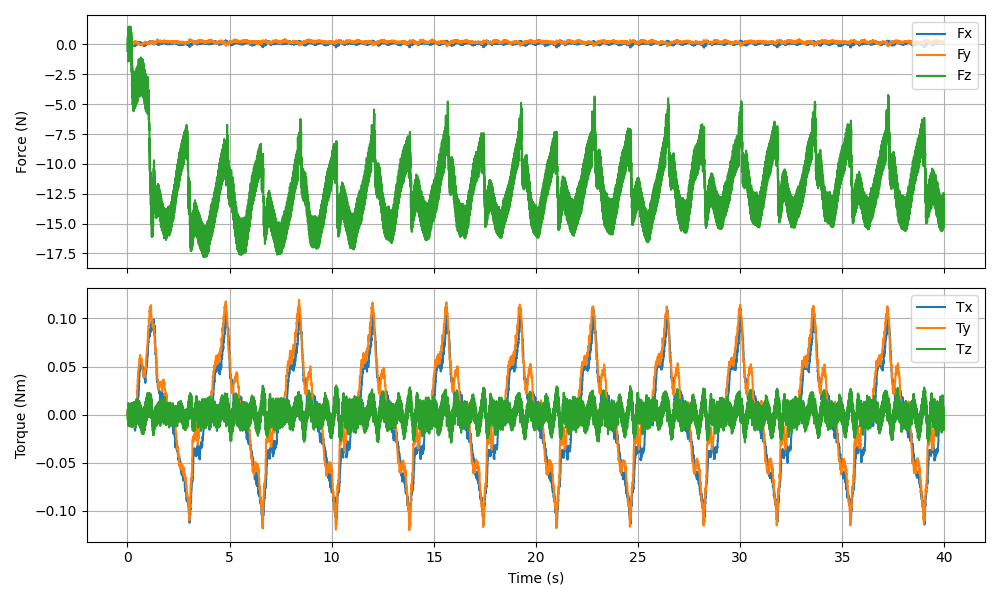

The table this chart was drawn from, first rows:
timestamp, Fx (N), Fy (N), Fz (N), Tx (Nm), Ty (Nm), Tz (Nm)
1769547414, 0.0116, 0.02965, -0.5449, 0.000119, 0.000215, 0.004686
1769547414, 0.000363, 0.05577, 0.6209, 0.000739, 0.000705, -0.005225
1769547414, 0.03359, -0.01988, 0.06194, 0.000819, -0.000567, 0.000637
1769547414, 0.008922, 0.03259, -1.135, -0.000435, 0.000189, 0.009575
1769547414, 0.01066, 0.03158, -0.05205, 0.000342, 0.000248, 0.000572
1769547414, 0.02711, 0.007841, 0.9458, 0.000709, 0.000286, -0.008338
1769547414, 0.01745, 0.01844, -1.425, -0.000581, -0.000401, 0.01202
1769547414, 0.01432, 0.03064, -0.2423, 0.000109, -0.000008, 0.002230
1769547414, 0.03822, 0.003810, 1.472, 0.001536, -0.000730, -0.01174
1769547414, 0.01339, 0.025, -1.129, -0.000496, 0.000041, 0.008928
1769547414, 0.005982, 0.0343, -0.5473, 0.000013, 0.000111, 0.004626
1769547414, -0.004271, 0.04361, 0.5759, 0.000673, 0.000115, -0.004918
1769547414, 0.04335, -0.006410, 0.05621, 0.000011, -0.001455, -0.000627
1769547414, 0.01107, 0.02741, -1.134, -0.000309, 0.000097, 0.009537
1769547414, 0.01106, 0.03411, -0.0256, 0.000401, 0.000410, 0.000367
1769547414, 0.03534, 0.01977, 1.088, 0.001269, -0.000633, -0.009061
1769547414, 0.01796, 0.02541, -1.378, -0.000473, -0.000246, 0.01155
1769547414, 0.007335, 0.03586, -0.2474, 0.000097, 0.000224, 0.002164
1769547414, 0.0479, -0.003394, 1.506, 0.001641, -0.000617, -0.01213
1769547414, 0.0155, 0.03015, -1.08, -0.000082, 0.000510, 0.009292
1769547414, 0.009115, 0.03347, -0.5489, -0.000084, 0.000115, 0.004754
1769547414, 0.000250, 0.05314, 0.5723, 0.000497, 0.000446, -0.004820
1769547414, 0.0516, -0.01957, 0.07281, 0.000536, -0.001252, -0.000253
1769547414, 0.0109, 0.02754, -1.144, -0.000387, 0.000222, 0.009555
1769547414, 0.01682, 0.02691, -0.02341, 0.000304, 0.000060, 0.000318
1769547414, 0.04275, 0.007450, 1.084, 0.001431, -0.000250, -0.008324
1769547414, 0.0179, 0.01709, -1.368, -0.000538, -0.000278, 0.01148
1769547414, 0.0122, 0.02647, -0.2443, 0.000284, 0.000305, 0.002266
1769547414, 0.03347, -0.005050, 1.487, 0.001690, -0.000720, -0.01194
1769547414, 0.01806, 0.03734, -1.146, -0.000708, 0.000100, 0.009170
1769547414, 0.001511, 0.01999, -0.5579, -0.000106, -0.000118, 0.004702
1769547414, -0.002851, 0.05352, 0.5809, 0.000602, 0.000416, -0.004902
1769547414, 0.04065, -0.02454, 0.1119, 0.000809, -0.000773, -0.000286
1769547414, 0.02169, 0.03687, -1.139, -0.000431, 0.000402, 0.009456
1769547414, 0.002384, 0.01373, -0.03732, 0.000276, -0.000222, 0.000654
1769547414, 0.03519, 0.02853, 1.023, 0.000656, -0.000004, -0.008965
1769547414, 0.03947, 0.01736, -1.676, -0.000366, 0.000020, 0.0118
1769547414, 0.002142, 0.05231, -0.8272, 0.000025, 0.000610, 0.002457
1769547414, 0.0198, 0.02216, 0.6972, 0.001422, -0.000292, -0.01287
1769547414, 0.04045, 0.05467, -2.33, -0.001039, 0.000832, 0.009179
1769547414, 0.03353, 0.04818, -2.123, -0.000462, 0.001595, 0.004910
1769547414, 0.03324, 0.07672, -1.344, 0.000177, 0.002263, -0.004776
1769547414, 0.07858, 0.04233, -2.088, 0.000100, 0.000780, -0.001103
1769547414, 0.01451, 0.06253, -3.483, -0.000755, -0.000099, 0.009407
1769547414, 0.009957, 0.06673, -2.595, -0.000127, -0.001438, 0.000490
1769547414, 0.01861, 0.06814, -1.795, 0.000512, -0.002296, -0.008251
1769547414, 0.002905, 0.05509, -4.461, -0.000706, -0.003232, 0.01227
1769547414, -0.004651, 0.05908, -3.696, 0.000246, -0.003615, 0.002532
1769547414, 0.04777, 0.04088, -2.178, 0.001172, -0.004576, -0.01239
1769547414, 0.02011, 0.06257, -5.063, -0.002198, -0.004245, 0.009893
1769547414, -0.01362, 0.1178, -4.567, -0.003244, -0.004864, 0.005014
1769547414, -0.05831, 0.1183, -3.498, -0.003743, -0.005473, -0.004192
1769547414, 0.01948, 0.1087, -3.95, -0.004676, -0.006742, -0.000800
1769547414, -0.001294, 0.1095, -5.268, -0.005565, -0.005638, 0.01031
1769547414, 0.03233, 0.09317, -4.185, -0.004110, -0.005661, 0.001119
1769547414, 0.02405, 0.049, -3.09, -0.002086, -0.005806, -0.008059
1769547414, -0.01921, 0.1385, -5.594, -0.003974, -0.007114, 0.01271
1769547414, -0.06875, 0.1199, -4.474, -0.002728, -0.006969, 0.003086
1769547414, -0.004575, 0.08605, -2.7, -0.001023, -0.008464, -0.01177
1769547414, 0.009674, 0.07473, -5.478, -0.002466, -0.007830, 0.01015
... 7,936 more rows
